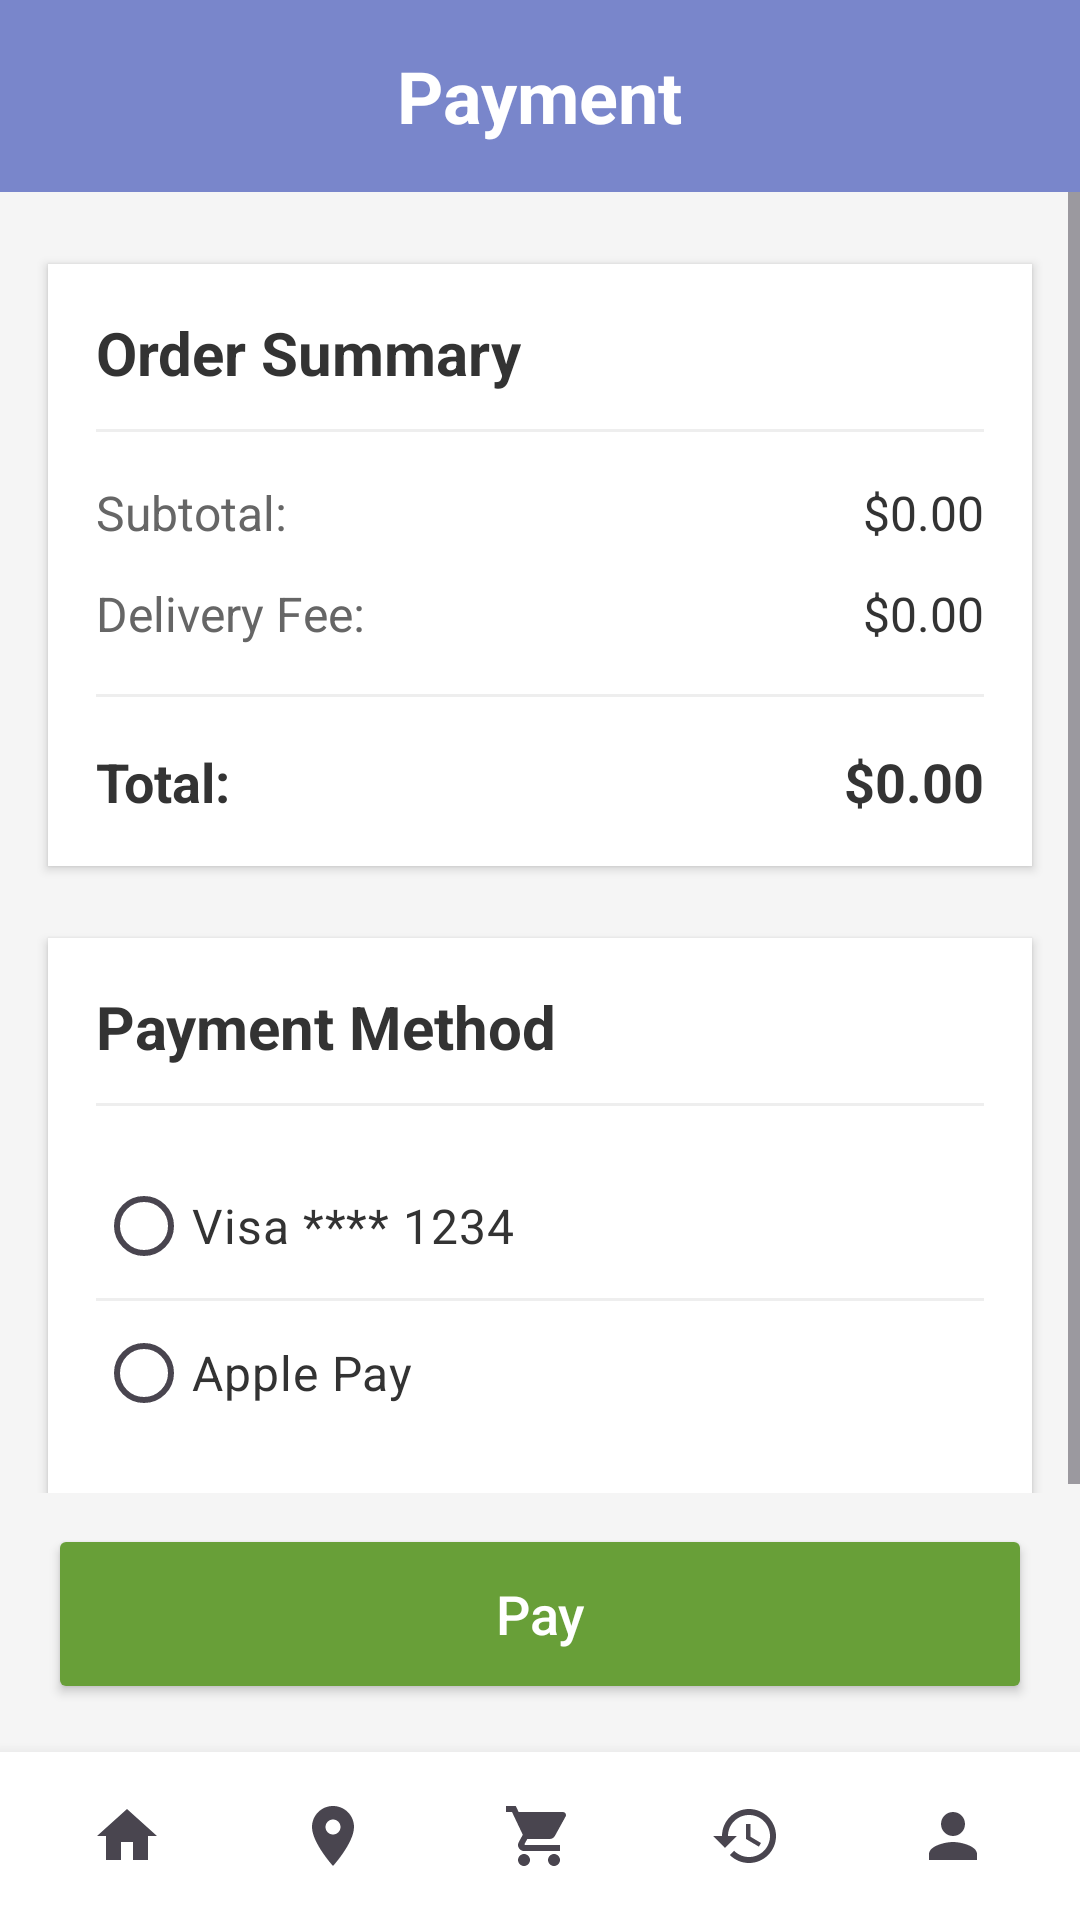

Write the Android layout XML for this screen, with the resource values it uses.
<!-- AndroidManifest.xml: application theme Theme.Farm_To_Table -->
<!-- res/layout/activity_payment.xml -->
<?xml version="1.0" encoding="utf-8"?>
<androidx.constraintlayout.widget.ConstraintLayout xmlns:android="http://schemas.android.com/apk/res/android"
    xmlns:app="http://schemas.android.com/apk/res-auto"
    xmlns:tools="http://schemas.android.com/tools"
    android:layout_width="match_parent"
    android:layout_height="match_parent"
    android:background="#F5F5F5"
    tools:context=".PaymentActivity">

    
    <androidx.appcompat.widget.Toolbar
        android:id="@+id/toolbar"
        android:layout_width="match_parent"
        android:layout_height="wrap_content"
        android:background="#7986CB"
        android:minHeight="?attr/actionBarSize"
        app:layout_constraintEnd_toEndOf="parent"
        app:layout_constraintStart_toStartOf="parent"
        app:layout_constraintTop_toTopOf="parent">
        <TextView
            android:layout_width="wrap_content"
            android:layout_height="wrap_content"
            android:layout_gravity="center"
            android:text="Payment"
            android:textColor="@android:color/white"
            android:textSize="24sp"
            android:textStyle="bold" />
    </androidx.appcompat.widget.Toolbar>

    
    <ScrollView
        android:layout_width="match_parent"
        android:layout_height="0dp"
        app:layout_constraintTop_toBottomOf="@id/toolbar"
        app:layout_constraintBottom_toTopOf="@id/btnPay"
        android:fillViewport="true">

        <androidx.constraintlayout.widget.ConstraintLayout
            android:layout_width="match_parent"
            android:layout_height="wrap_content"
            android:paddingBottom="24dp">

            
            <androidx.constraintlayout.widget.ConstraintLayout
                android:id="@+id/orderSummarySection"
                android:layout_width="match_parent"
                android:layout_height="wrap_content"
                android:layout_marginHorizontal="16dp"
                android:layout_marginTop="24dp"
                android:background="@android:color/white"
                android:padding="16dp"
                android:elevation="2dp"
                app:layout_constraintTop_toTopOf="parent"
                app:layout_constraintStart_toStartOf="parent"
                app:layout_constraintEnd_toEndOf="parent">

                <TextView
                    android:id="@+id/tvOrderSummary"
                    android:layout_width="wrap_content"
                    android:layout_height="wrap_content"
                    android:text="Order Summary"
                    android:textSize="20sp"
                    android:textStyle="bold"
                    android:textColor="#333333"
                    app:layout_constraintStart_toStartOf="parent"
                    app:layout_constraintTop_toTopOf="parent" />

                <View
                    android:id="@+id/divider1"
                    android:layout_width="match_parent"
                    android:layout_height="1dp"
                    android:background="#EEEEEE"
                    android:layout_marginTop="12dp"
                    app:layout_constraintTop_toBottomOf="@id/tvOrderSummary"/>

                <TextView
                    android:id="@+id/tvSubtotalLabel"
                    android:layout_width="wrap_content"
                    android:layout_height="wrap_content"
                    android:text="Subtotal:"
                    android:textSize="16sp"
                    android:textColor="#666666"
                    app:layout_constraintStart_toStartOf="parent"
                    app:layout_constraintTop_toBottomOf="@id/divider1"
                    android:layout_marginTop="16dp" />

                <TextView
                    android:id="@+id/tvSubtotalValue"
                    android:layout_width="wrap_content"
                    android:layout_height="wrap_content"
                    android:text="$0.00"
                    android:textSize="16sp"
                    android:textColor="#333333"
                    app:layout_constraintEnd_toEndOf="parent"
                    app:layout_constraintTop_toTopOf="@id/tvSubtotalLabel" />

                <TextView
                    android:id="@+id/tvDeliveryLabel"
                    android:layout_width="wrap_content"
                    android:layout_height="wrap_content"
                    android:text="Delivery Fee:"
                    android:textSize="16sp"
                    android:textColor="#666666"
                    app:layout_constraintStart_toStartOf="parent"
                    app:layout_constraintTop_toBottomOf="@id/tvSubtotalLabel"
                    android:layout_marginTop="12dp"/>

                <TextView
                    android:id="@+id/tvDeliveryValue"
                    android:layout_width="wrap_content"
                    android:layout_height="wrap_content"
                    android:text="$0.00"
                    android:textSize="16sp"
                    android:textColor="#333333"
                    app:layout_constraintEnd_toEndOf="parent"
                    app:layout_constraintTop_toTopOf="@id/tvDeliveryLabel"/>

                <View
                    android:id="@+id/divider2"
                    android:layout_width="match_parent"
                    android:layout_height="1dp"
                    android:background="#EEEEEE"
                    android:layout_marginTop="16dp"
                    app:layout_constraintTop_toBottomOf="@id/tvDeliveryLabel"/>

                <TextView
                    android:id="@+id/tvTotalLabel"
                    android:layout_width="wrap_content"
                    android:layout_height="wrap_content"
                    android:text="Total:"
                    android:textSize="18sp"
                    android:textStyle="bold"
                    android:textColor="#333333"
                    app:layout_constraintStart_toStartOf="parent"
                    app:layout_constraintTop_toBottomOf="@id/divider2"
                    android:layout_marginTop="16dp"/>

                <TextView
                    android:id="@+id/tvTotalValue"
                    android:layout_width="wrap_content"
                    android:layout_height="wrap_content"
                    android:text="$0.00"
                    android:textSize="18sp"
                    android:textStyle="bold"
                    android:textColor="#333333"
                    app:layout_constraintEnd_toEndOf="parent"
                    app:layout_constraintTop_toTopOf="@id/tvTotalLabel"/>
            </androidx.constraintlayout.widget.ConstraintLayout>

            
            <androidx.constraintlayout.widget.ConstraintLayout
                android:id="@+id/paymentMethodSection"
                android:layout_width="match_parent"
                android:layout_height="wrap_content"
                android:layout_marginHorizontal="16dp"
                android:layout_marginTop="24dp"
                android:background="@android:color/white"
                android:padding="16dp"
                android:elevation="2dp"
                app:layout_constraintTop_toBottomOf="@id/orderSummarySection"
                app:layout_constraintStart_toStartOf="parent"
                app:layout_constraintEnd_toEndOf="parent">

                <TextView
                    android:id="@+id/tvPaymentMethod"
                    android:layout_width="wrap_content"
                    android:layout_height="wrap_content"
                    android:text="Payment Method"
                    android:textSize="20sp"
                    android:textStyle="bold"
                    android:textColor="#333333"
                    app:layout_constraintStart_toStartOf="parent"
                    app:layout_constraintTop_toTopOf="parent" />

                <View
                    android:id="@+id/divider3"
                    android:layout_width="match_parent"
                    android:layout_height="1dp"
                    android:background="#EEEEEE"
                    android:layout_marginTop="12dp"
                    app:layout_constraintTop_toBottomOf="@id/tvPaymentMethod"/>

                <RadioGroup
                    android:id="@+id/rgPaymentOptions"
                    android:layout_width="match_parent"
                    android:layout_height="wrap_content"
                    android:orientation="vertical"
                    app:layout_constraintTop_toBottomOf="@id/divider3"
                    android:layout_marginTop="16dp">

                    <RadioButton
                        android:id="@+id/rbVisa"
                        android:layout_width="match_parent"
                        android:layout_height="wrap_content"
                        android:paddingVertical="8dp"
                        android:text="Visa **** 1234"
                        android:textSize="16sp"
                        android:textColor="#333333" />

                    <View
                        android:layout_width="match_parent"
                        android:layout_height="1dp"
                        android:background="#EEEEEE" />

                    <RadioButton
                        android:id="@+id/rbApplePay"
                        android:layout_width="match_parent"
                        android:layout_height="wrap_content"
                        android:paddingVertical="8dp"
                        android:text="Apple Pay"
                        android:textSize="16sp"
                        android:textColor="#333333" />
                </RadioGroup>
            </androidx.constraintlayout.widget.ConstraintLayout>
        </androidx.constraintlayout.widget.ConstraintLayout>
    </ScrollView>

    
    <Button
        android:id="@+id/btnPay"
        android:layout_width="0dp"
        android:layout_height="60dp"
        android:text="Pay"
        android:textSize="18sp"
        android:backgroundTint="#689F38"
        android:textColor="@android:color/white"
        android:textAllCaps="false"
        android:layout_margin="16dp"
        app:cornerRadius="30dp"
        app:layout_constraintBottom_toTopOf="@id/bottomNavInclude"
        app:layout_constraintStart_toStartOf="parent"
        app:layout_constraintEnd_toEndOf="parent" />

    
    <include
        android:id="@+id/bottomNavInclude"
        layout="@layout/bottom_navigation"
        android:layout_width="match_parent"
        android:layout_height="wrap_content"
        app:layout_constraintBottom_toBottomOf="parent"
        app:layout_constraintEnd_toEndOf="parent"
        app:layout_constraintStart_toStartOf="parent" />
</androidx.constraintlayout.widget.ConstraintLayout>
<!-- res/layout/bottom_navigation.xml (included above) -->
<?xml version="1.0" encoding="utf-8"?>
<LinearLayout xmlns:android="http://schemas.android.com/apk/res/android"
    xmlns:tools="http://schemas.android.com/tools"
    android:id="@+id/bottomNavigation"
    android:layout_width="match_parent"
    android:layout_height="wrap_content"
    android:background="@android:color/white"
    android:elevation="8dp"
    android:gravity="center"
    android:orientation="horizontal"
    android:padding="8dp">

    <ImageButton
        android:id="@+id/btnHome"
        android:layout_width="0dp"
        android:layout_height="wrap_content"
        android:layout_weight="1"
        android:background="?android:attr/selectableItemBackground"
        android:contentDescription="Home"
        android:padding="8dp"
        android:src="@drawable/ic_home" />

    <ImageButton
        android:id="@+id/btnTracking"
        android:layout_width="0dp"
        android:layout_height="wrap_content"
        android:layout_weight="1"
        android:background="?android:attr/selectableItemBackground"
        android:contentDescription="Track Orders"
        android:padding="8dp"
        android:src="@drawable/ic_tracking" />

    <FrameLayout
        android:layout_width="0dp"
        android:layout_height="wrap_content"
        android:layout_weight="1">

        <ImageButton
            android:id="@+id/btnCart"
            android:layout_width="match_parent"
            android:layout_height="wrap_content"
            android:background="?android:attr/selectableItemBackground"
            android:contentDescription="Shopping Cart"
            android:padding="8dp"
            android:src="@drawable/ic_cart" />

        <TextView
            android:id="@+id/bottom_cart_badge"
            android:layout_width="20dp"
            android:layout_height="20dp"
            android:layout_gravity="top|end"
            android:layout_marginTop="2dp"
            android:layout_marginEnd="8dp"
            android:background="@drawable/badge_background"
            android:gravity="center"
            android:text="0"
            android:textColor="@android:color/white"
            android:textSize="10sp"
            android:visibility="gone"
            tools:visibility="visible" />
    </FrameLayout>

    <ImageButton
        android:id="@+id/btnHistory"
        android:layout_width="0dp"
        android:layout_height="wrap_content"
        android:layout_weight="1"
        android:background="?android:attr/selectableItemBackground"
        android:contentDescription="Order History"
        android:padding="8dp"
        android:src="@drawable/ic_history" />

    <ImageButton
        android:id="@+id/btnProfile"
        android:layout_width="0dp"
        android:layout_height="wrap_content"
        android:layout_weight="1"
        android:background="?android:attr/selectableItemBackground"
        android:contentDescription="Settings"
        android:padding="8dp"
        android:src="@drawable/ic_person" />

</LinearLayout>
<!-- resources referenced by this layout -->
<resources>
  <!-- drawable ic_cart (drawable) -->
  <?xml version="1.0" encoding="utf-8"?>
  <vector xmlns:android="http://schemas.android.com/apk/res/android"
      android:width="24dp"
      android:height="24dp"
      android:viewportWidth="24"
      android:viewportHeight="24"
      android:tint="?attr/colorControlNormal">
  
      <path
          android:fillColor="@android:color/white"
          android:pathData="M7,18c-1.1,0 -1.99,0.9 -1.99,2S5.9,22 7,22s2,-0.9 2,-2 -0.9,-2 -2,-2zM1,2v2h2l3.6,7.59 -1.35,2.45c-0.16,0.28 -0.25,0.61 -0.25,0.96 0,1.1 0.9,2 2,2h12v-2L7.42,15c-0.14,0 -0.25,-0.11 -0.25,-0.25l0.03,-0.12 0.9,-1.63h7.45c0.75,0 1.41,-0.41 1.75,-1.03l3.58,-6.49c0.08,-0.14 0.12,-0.31 0.12,-0.48 0,-0.55 -0.45,-1 -1,-1L5.21,4l-0.94,-2L1,2zM17,18c-1.1,0 -1.99,0.9 -1.99,2s0.89,2 1.99,2 2,-0.9 2,-2 -0.9,-2 -2,-2z"/>
  </vector>
  <!-- drawable ic_history (drawable) -->
  <?xml version="1.0" encoding="utf-8"?>
  <vector xmlns:android="http://schemas.android.com/apk/res/android"
      android:width="24dp"
      android:height="24dp"
      android:viewportWidth="24"
      android:viewportHeight="24"
      android:tint="?attr/colorControlNormal">
  
      <path
          android:fillColor="@android:color/white"
          android:pathData="M13,3c-4.97,0 -9,4.03 -9,9L1,12l3.89,3.89 0.07,0.14L9,12L6,12c0,-3.87 3.13,-7 7,-7s7,3.13 7,7 -3.13,7 -7,7c-1.93,0 -3.68,-0.79 -4.94,-2.06l-1.42,1.42C8.27,19.99 10.51,21 13,21c4.97,0 9,-4.03 9,-9s-4.03,-9 -9,-9zM12,8v5l4.28,2.54 0.72,-1.21 -3.5,-2.08L13.5,8L12,8z"/>
  </vector>
  <!-- drawable ic_home (drawable) -->
  <vector xmlns:android="http://schemas.android.com/apk/res/android"
      android:width="24dp"
      android:height="24dp"
      android:viewportWidth="24"
      android:viewportHeight="24"
      android:tint="?attr/colorControlNormal">
  
      <path
          android:fillColor="@android:color/white"
          android:pathData="M10,20v-6h4v6h5v-8h3L12,3 2,12h3v8z"/>
  </vector>
  <!-- drawable ic_person (drawable) -->
  <?xml version="1.0" encoding="utf-8"?>
  <vector xmlns:android="http://schemas.android.com/apk/res/android"
      android:width="24dp"
      android:height="24dp"
      android:viewportWidth="24"
      android:viewportHeight="24"
      android:tint="?attr/colorControlNormal">
  
      <path
          android:fillColor="@android:color/white"
          android:pathData="M12,12c2.21,0 4,-1.79 4,-4s-1.79,-4 -4,-4 -4,1.79 -4,4 1.79,4 4,4zM12,14c-2.67,0 -8,1.34 -8,4v2h16v-2c0,-2.66 -5.33,-4 -8,-4z"/>
  </vector>
  <!-- drawable ic_tracking (drawable) -->
  <?xml version="1.0" encoding="utf-8"?>
  <vector xmlns:android="http://schemas.android.com/apk/res/android"
      android:width="24dp"
      android:height="24dp"
      android:viewportWidth="24"
      android:viewportHeight="24"
      android:tint="?attr/colorControlNormal">
  
      <path
          android:fillColor="@android:color/white"
          android:pathData="M12,2C8.13,2 5,5.13 5,9c0,5.25 7,13 7,13s7,-7.75 7,-13c0,-3.87 -3.13,-7 -7,-7zM12,11.5c-1.38,0 -2.5,-1.12 -2.5,-2.5s1.12,-2.5 2.5,-2.5 2.5,1.12 2.5,2.5 -1.12,2.5 -2.5,2.5z"/>
  </vector>
  <style name="Theme.Farm_To_Table" parent="Base.Theme.Farm_To_Table" />
  <style name="Base.Theme.Farm_To_Table" parent="Theme.Material3.DayNight.NoActionBar">
          
          
      </style>
</resources>
